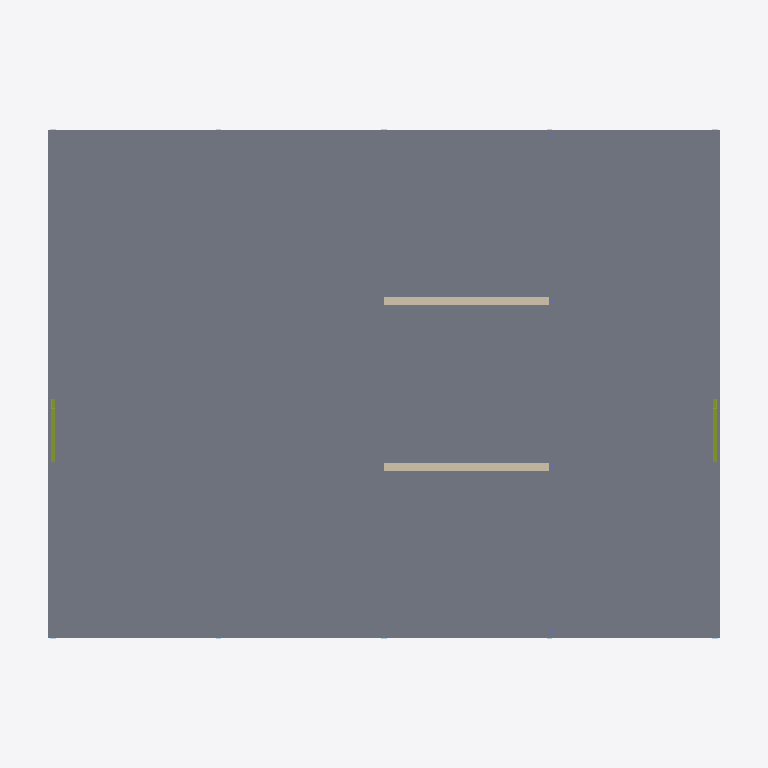
Plan cut of the same IFC building model at storey 'L04' (level 11.58 m, cut at 12.98 m), seen from above with north up, elements coloured by IFC class: 2 walls (beige), 2 members (olive), 1 slab (grey). Cut surfaces are drawn darker.
Extent 39.3 m × 30.2 m × 26.1 m (x, y, z). Storeys (6): FDN at -7.16 m; L01 at 0.00 m; L02 at 4.27 m; L03 at 7.92 m; L04 at 11.58 m; L05 at 15.24 m. Elements (730): 410 IfcPlate, 155 IfcBeam, 100 IfcColumn, 20 IfcFooting, 20 IfcPile, 10 IfcMember, 10 IfcWall, 5 IfcSlab.

HEADER;
FILE_DESCRIPTION(('ViewDefinition [ReferenceView]'),'2;1');
FILE_NAME('harborview-rev1.ifc','2026-11-15T09:00:00',('calc-graph synth'),('calc-graph'),'IfcOpenShell','calc-graph synth generator (harborview)','none');
FILE_SCHEMA(('IFC4'));
ENDSEC;
DATA;
#1=IFCPROJECT('2c2nVgb8HIhwFoNcZifnL9',$,'Harborview Corporate Center','Synthetic steel / composite tower matching the Harborview demo - calc-graph',$,$,'Rev 1 base',(#15),#10);
#17=IFCSITE('3h14d5k49REe0foWPK1H7o',$,'Site',$,$,#24,$,$,.ELEMENT.,$,$,$,$,$);
#18=IFCBUILDING('0oae39BLjIshpDSRFwjF84',$,'Harborview Corporate Center',$,$,#30,$,$,.ELEMENT.,$,$,$);
#31=IFCBUILDINGSTOREY('1mUiESFhPHh9VbowQxDpkd',$,'FDN',$,$,#42,$,$,.ELEMENT.,-7.1628);
#32=IFCBUILDINGSTOREY('2_2HXrGeXPa9Nc$DE7eKnt',$,'L01',$,$,#47,$,$,.ELEMENT.,0.0);
#33=IFCBUILDINGSTOREY('0atwObobDPuAFoBIDzjJnm',$,'L02',$,$,#52,$,$,.ELEMENT.,4.2672);
#34=IFCBUILDINGSTOREY('3HoipKCOrVxQ7awGZ0zv4M',$,'L03',$,$,#57,$,$,.ELEMENT.,7.9248);
#35=IFCBUILDINGSTOREY('09OHotcGXKjAr6ofnWJTDj',$,'L04',$,$,#62,$,$,.ELEMENT.,11.5824);
#36=IFCBUILDINGSTOREY('3bNk$$RCHOkuy5QeTVonvY',$,'L05',$,$,#67,$,$,.ELEMENT.,15.239999999999998);
#4866=IFCSLAB('32nCE8bS1QA8fcZcjxWAV2',$,'L03 composite concrete floor diaphragm (122''x92'').',$,'6.25" Composite Slab',#4872,#4880,$,.FLOOR.);
#6565=IFCWALL('1nDttjuN5K5urrPJ9NTn3H',$,'L04 N-face reinforced concrete core shear wall.',$,'18" RC Shear Wall',#6570,#6578,$,.SHEAR.);
#6589=IFCWALL('3ZWd9XVNDHtAXI5EL7x3GB',$,'L04 S-face reinforced concrete core shear wall.',$,'18" RC Shear Wall',#6594,#6602,$,.SHEAR.);
#6612=IFCMEMBER('1bCCfTnoXNyg7CaUZQViq5',$,'L04 lateral braced frame HSS diagonal on Grid A.',$,'HSS8x8x1/2',#6617,#6625,$,.BRACE.);
#6635=IFCMEMBER('2iv5$loFLUg9yqQaFDizcF',$,'L04 lateral braced frame HSS diagonal on Grid E.',$,'HSS8x8x1/2',#6640,#6648,$,.BRACE.);
ENDSEC;
